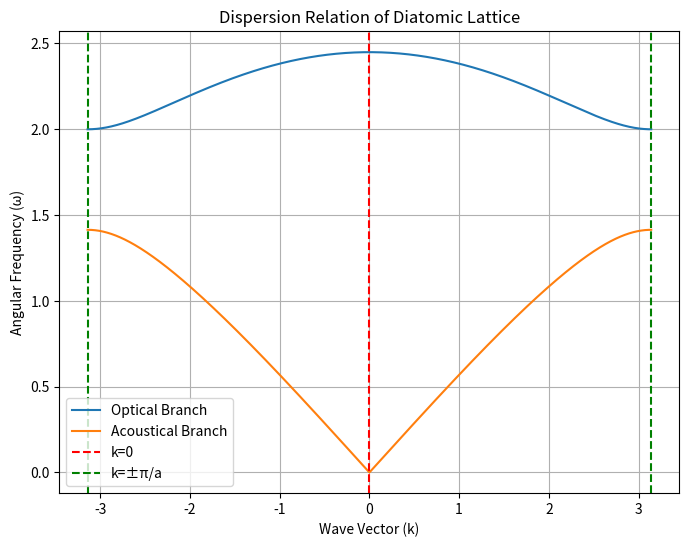

The matplotlib source for this figure:
import numpy as np
import matplotlib.pyplot as plt

def dispersion_relation_diatomic(k, spring_constant_1, spring_constant_2, lattice_constant, mass):
    omega_optical = np.sqrt((spring_constant_1 + spring_constant_2) / mass +
                            np.sqrt(((spring_constant_1 + spring_constant_2) / mass)**2 -
                                    4 * (spring_constant_1 * spring_constant_2) / (mass**2) *
                                    np.sin(k * lattice_constant / 2)**2))
    omega_acoustical = np.sqrt((spring_constant_1 + spring_constant_2) / mass -
                               np.sqrt(((spring_constant_1 + spring_constant_2) / mass)**2 -
                                       4 * (spring_constant_1 * spring_constant_2) / (mass**2) *
                                       np.sin(k * lattice_constant / 2)**2))
    return omega_optical, omega_acoustical

# Constants for diatomic lattice
num_atoms = 100
spring_constant_1 = 1.0
spring_constant_2 = 2.0
lattice_constant = 1.0
mass = 1.0

# Calculate dispersion relation for diatomic lattice
k_values = np.linspace(-np.pi / lattice_constant, np.pi / lattice_constant, 1000)
omega_optical, omega_acoustical = dispersion_relation_diatomic(k_values, spring_constant_1, spring_constant_2, lattice_constant, mass)

# Plotting the dispersion relation for diatomic lattice
plt.figure(figsize=(8, 6))
plt.plot(k_values, omega_optical, label='Optical Branch')
plt.plot(k_values, omega_acoustical, label='Acoustical Branch')
plt.xlabel('Wave Vector (k)')
plt.ylabel('Angular Frequency (ω)')
plt.title('Dispersion Relation of Diatomic Lattice')
plt.axvline(x=0, color='r', linestyle='--', label='k=0')
plt.axvline(x=np.pi / lattice_constant, color='g', linestyle='--', label='k=±π/a')
plt.axvline(x=-np.pi / lattice_constant, color='g', linestyle='--')
plt.legend()
plt.grid(True)
plt.show()
